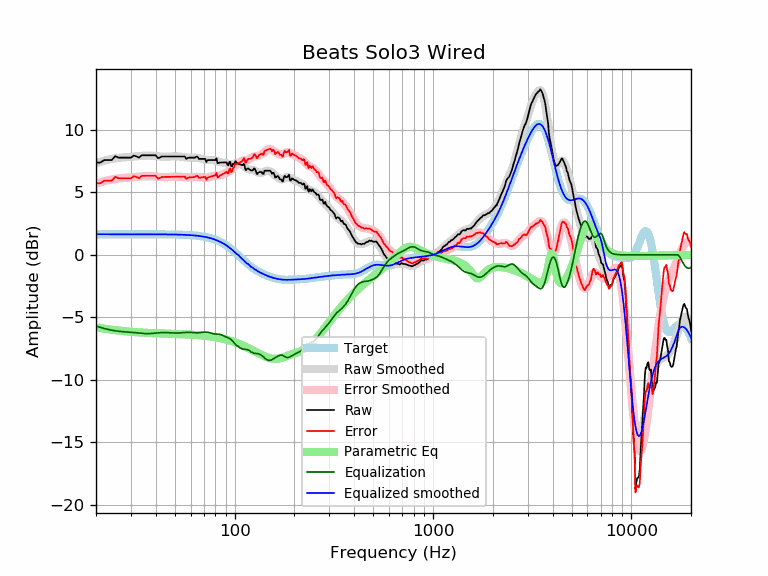

The file beside this chart, header and first rows:
frequency, raw, error, smoothed, error_smoothed, equalization, parametric_eq, equalized_raw, equalized_smoothed, target
20, 7.39, 5.74, 7.35, 5.70, -5.70, -5.79, 1.69, 1.65, 1.65
21, 7.37, 5.73, 7.45, 5.80, -5.80, -5.85, 1.57, 1.65, 1.65
22, 7.58, 5.93, 7.54, 5.89, -5.89, -5.90, 1.69, 1.65, 1.65
23, 7.58, 5.93, 7.61, 5.96, -5.96, -5.95, 1.62, 1.65, 1.65
24, 7.58, 5.93, 7.67, 6.03, -6.03, -5.99, 1.56, 1.65, 1.65
25, 7.89, 6.24, 7.72, 6.07, -6.07, -6.02, 1.81, 1.65, 1.65
26, 7.77, 6.13, 7.76, 6.11, -6.11, -6.06, 1.66, 1.65, 1.65
27, 7.77, 6.13, 7.78, 6.14, -6.14, -6.08, 1.64, 1.65, 1.65
28, 7.77, 6.13, 7.80, 6.16, -6.16, -6.11, 1.62, 1.65, 1.65
29, 7.77, 6.13, 7.82, 6.17, -6.17, -6.13, 1.60, 1.65, 1.65
30, 7.77, 6.13, 7.84, 6.19, -6.19, -6.15, 1.58, 1.65, 1.65
31, 7.94, 6.30, 7.86, 6.21, -6.21, -6.17, 1.73, 1.65, 1.65
32, 7.87, 6.22, 7.88, 6.23, -6.23, -6.19, 1.64, 1.65, 1.65
33, 7.78, 6.14, 7.90, 6.25, -6.25, -6.20, 1.53, 1.65, 1.65
34, 7.97, 6.32, 7.92, 6.28, -6.28, -6.21, 1.69, 1.65, 1.65
35, 7.97, 6.32, 7.94, 6.29, -6.29, -6.23, 1.67, 1.65, 1.65
36, 7.97, 6.32, 7.95, 6.30, -6.30, -6.24, 1.67, 1.65, 1.65
37, 7.97, 6.32, 7.95, 6.30, -6.30, -6.25, 1.67, 1.64, 1.64
38, 7.97, 6.32, 7.94, 6.29, -6.29, -6.26, 1.67, 1.64, 1.64
39, 7.97, 6.32, 7.92, 6.28, -6.28, -6.26, 1.69, 1.64, 1.64
40, 7.97, 6.32, 7.90, 6.26, -6.26, -6.27, 1.71, 1.64, 1.64
41, 7.74, 6.09, 7.88, 6.24, -6.24, -6.28, 1.50, 1.64, 1.64
42, 7.79, 6.15, 7.87, 6.23, -6.23, -6.29, 1.57, 1.64, 1.64
43, 7.87, 6.23, 7.86, 6.22, -6.22, -6.29, 1.65, 1.64, 1.64
44, 7.87, 6.23, 7.85, 6.21, -6.21, -6.30, 1.66, 1.64, 1.64
45, 7.87, 6.23, 7.85, 6.22, -6.22, -6.30, 1.65, 1.64, 1.64
46, 7.87, 6.23, 7.86, 6.22, -6.22, -6.31, 1.65, 1.64, 1.64
47, 7.87, 6.24, 7.86, 6.23, -6.23, -6.31, 1.64, 1.63, 1.63
48, 7.87, 6.24, 7.87, 6.24, -6.24, -6.32, 1.63, 1.63, 1.63
49, 7.87, 6.24, 7.88, 6.25, -6.25, -6.32, 1.62, 1.63, 1.63
50, 7.87, 6.24, 7.88, 6.25, -6.25, -6.33, 1.62, 1.63, 1.63
51, 7.87, 6.25, 7.88, 6.25, -6.25, -6.33, 1.62, 1.62, 1.62
52, 7.87, 6.25, 7.87, 6.25, -6.25, -6.34, 1.62, 1.62, 1.62
53, 7.87, 6.25, 7.86, 6.24, -6.24, -6.34, 1.63, 1.62, 1.62
54, 7.87, 6.26, 7.84, 6.23, -6.23, -6.35, 1.64, 1.61, 1.61
55, 7.87, 6.26, 7.83, 6.22, -6.22, -6.35, 1.65, 1.61, 1.61
56, 7.87, 6.27, 7.81, 6.21, -6.21, -6.36, 1.66, 1.60, 1.60
57, 7.67, 6.08, 7.80, 6.20, -6.20, -6.36, 1.47, 1.60, 1.60
58, 7.75, 6.16, 7.78, 6.19, -6.19, -6.37, 1.56, 1.59, 1.59
59, 7.77, 6.19, 7.78, 6.19, -6.19, -6.38, 1.58, 1.58, 1.58
60, 7.77, 6.20, 7.78, 6.20, -6.20, -6.38, 1.57, 1.58, 1.58
61, 7.77, 6.21, 7.78, 6.21, -6.21, -6.39, 1.56, 1.57, 1.57
62, 7.77, 6.22, 7.78, 6.22, -6.22, -6.40, 1.55, 1.56, 1.56
63, 7.77, 6.23, 7.78, 6.23, -6.23, -6.40, 1.54, 1.55, 1.55
64, 7.85, 6.31, 7.77, 6.24, -6.24, -6.41, 1.61, 1.54, 1.54
65, 7.85, 6.32, 7.76, 6.24, -6.24, -6.42, 1.61, 1.53, 1.53
66, 7.68, 6.16, 7.74, 6.23, -6.23, -6.43, 1.45, 1.51, 1.51
67, 7.68, 6.18, 7.72, 6.22, -6.22, -6.44, 1.46, 1.50, 1.50
68, 7.68, 6.19, 7.69, 6.20, -6.20, -6.44, 1.47, 1.49, 1.49
69, 7.68, 6.21, 7.66, 6.19, -6.19, -6.45, 1.49, 1.47, 1.47
70, 7.68, 6.22, 7.63, 6.18, -6.18, -6.46, 1.50, 1.45, 1.45
71, 7.68, 6.24, 7.61, 6.17, -6.17, -6.47, 1.50, 1.44, 1.44
72, 7.43, 6.01, 7.59, 6.18, -6.18, -6.49, 1.25, 1.42, 1.42
73, 7.58, 6.19, 7.58, 6.19, -6.19, -6.50, 1.39, 1.40, 1.40
74, 7.58, 6.21, 7.58, 6.21, -6.21, -6.51, 1.38, 1.37, 1.37
75, 7.58, 6.23, 7.58, 6.23, -6.23, -6.52, 1.35, 1.35, 1.35
76, 7.58, 6.26, 7.58, 6.26, -6.26, -6.53, 1.32, 1.32, 1.32
77, 7.58, 6.28, 7.58, 6.29, -6.29, -6.55, 1.30, 1.30, 1.30
78, 7.58, 6.31, 7.58, 6.31, -6.31, -6.56, 1.27, 1.27, 1.27
79, 7.58, 6.34, 7.56, 6.32, -6.32, -6.57, 1.26, 1.24, 1.24
... 553 more rows
